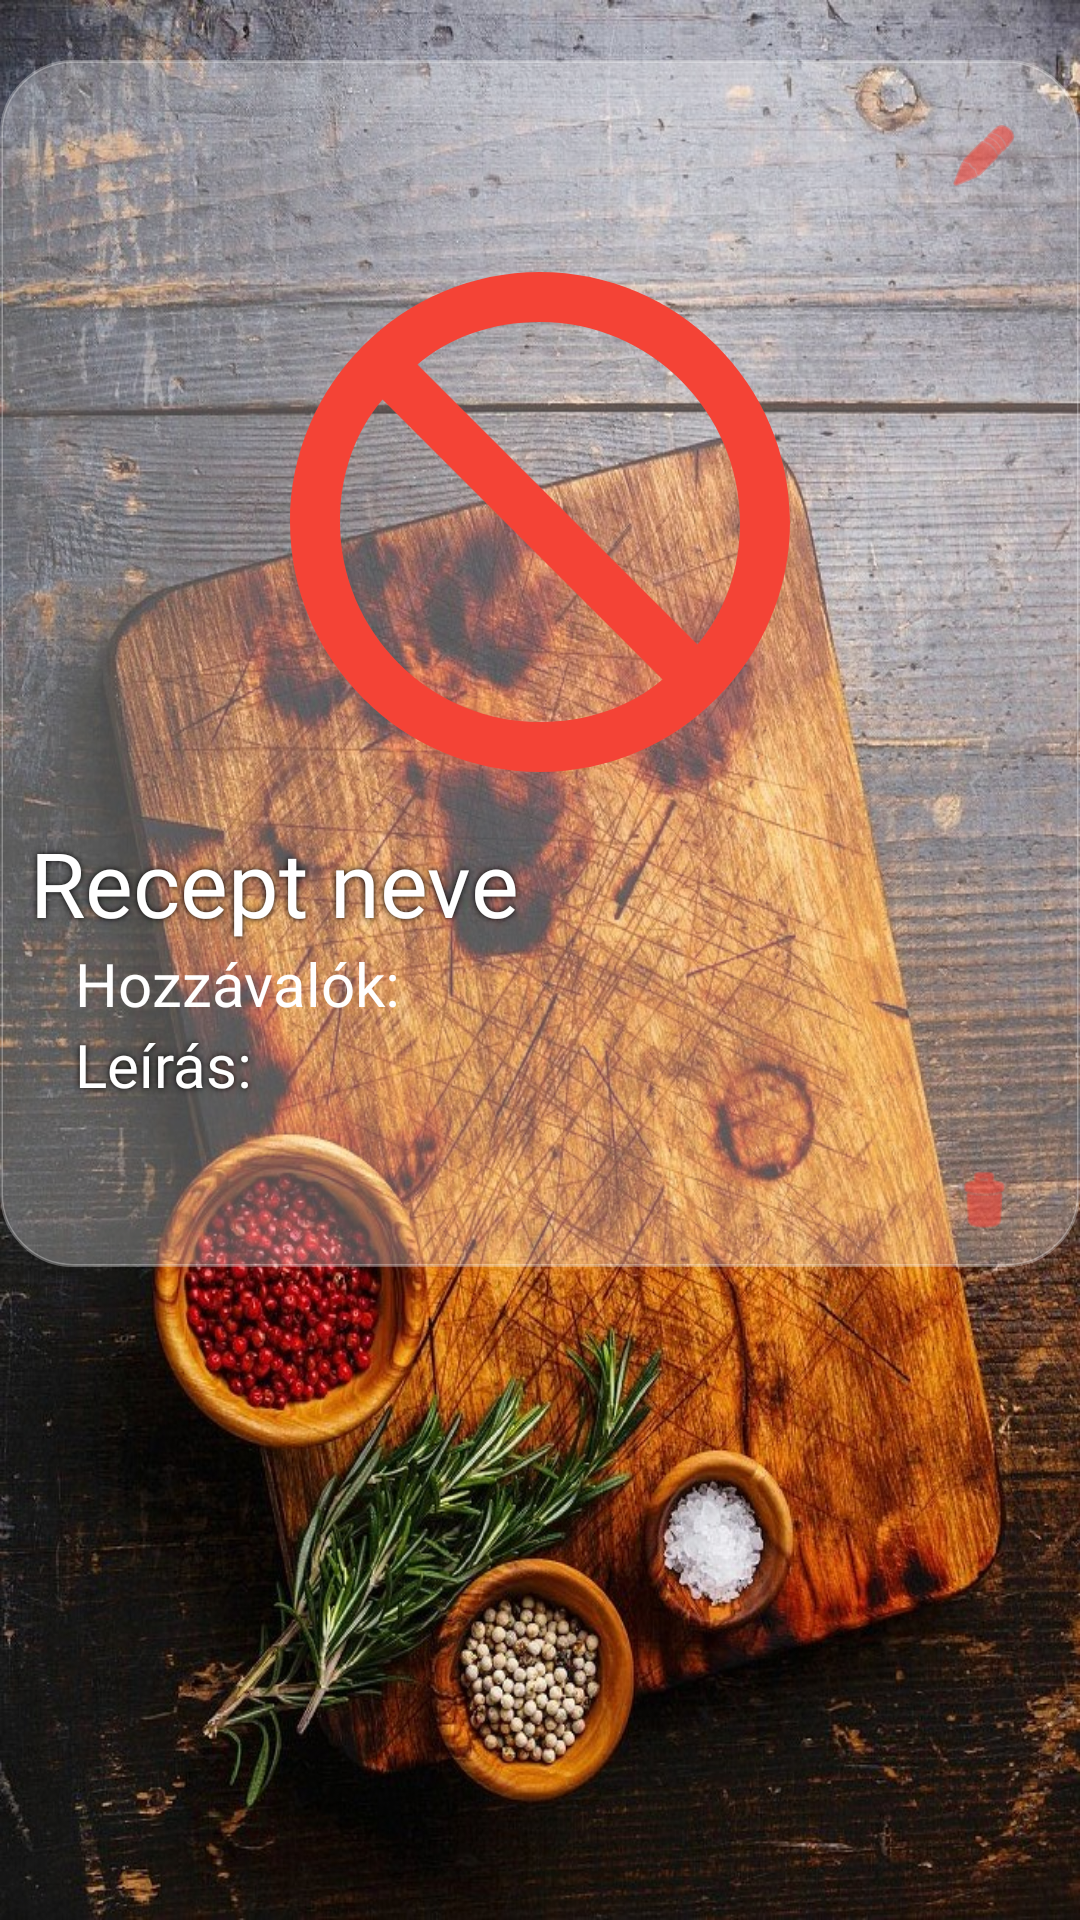

Layout XML and referenced resources for this Android screen:
<!-- AndroidManifest.xml: application theme Theme.CsaládiReceptkönyv -->
<!-- res/layout/activity_recept_reading_2.xml -->
<?xml version="1.0" encoding="utf-8"?>
<RelativeLayout xmlns:android="http://schemas.android.com/apk/res/android"
    xmlns:app="http://schemas.android.com/apk/res-auto"
    xmlns:tools="http://schemas.android.com/tools"
    android:id="@+id/main"
    android:layout_width="match_parent"
    android:layout_height="match_parent"
    android:background="@drawable/bg1"

    tools:context="csirkes.ujRecept">

    <LinearLayout
        android:orientation="vertical"
        android:background="@drawable/rounded_login"
        android:backgroundTint="#4BFFFFFF"
        android:layout_width="match_parent"
        android:layout_height="wrap_content"
        android:layout_marginTop="20dp"
        android:paddingBottom="10dp">

        <ImageView
            android:id="@+id/editButton"
            android:layout_width="24dp"
            android:layout_height="24dp"
            android:layout_gravity="end"
            app:iconTint="#F44336"
            android:layout_marginTop="20dp"
            android:layout_marginEnd="20dp"
            android:src="@android:drawable/ic_menu_edit"
            android:contentDescription="Szerkesztés"
            app:tint="#F44336" />

        <ImageView
            android:id="@+id/kepPreview"
            android:layout_width="200dp"
            android:layout_height="200dp"
            android:layout_marginTop="10dp"
            android:layout_gravity="center"
            android:background="@drawable/no_pictrure"
            android:scaleType="centerCrop" />
        <TextView
            android:id="@+id/Név"
            android:layout_width="match_parent"
            android:layout_height="wrap_content"
            android:textColor="@color/white"
            android:textSize="30sp"
            android:paddingStart="10dp"
            android:shadowColor="@color/black"
            android:shadowRadius="5"
            android:layout_gravity="center_horizontal"
            android:fontFamily="@font/lobster_two"
            android:text="Recept neve"/>



        <TextView
            android:id="@+id/hozzavalok"
            android:layout_width="match_parent"
            android:layout_height="wrap_content"
            android:fontFamily="@font/lobster_two"
            android:textColor="@color/white"
            android:textSize="20sp"
            android:paddingStart="25dp"
            android:text="Hozzávalók:"/>

        <TextView
            android:id="@+id/leiras"
            android:layout_width="match_parent"
            android:layout_height="wrap_content"
            android:fontFamily="@font/lobster_two"
            android:textColor="@color/white"
            android:textSize="20sp"
            android:shadowColor="@color/black"
            android:shadowRadius="5"
            android:paddingStart="25dp"
            android:text="Leírás:"/>

        <ImageView
            android:id="@+id/deleteButton"
            android:layout_width="24dp"
            android:layout_height="24dp"
            android:layout_gravity="end"
            app:iconTint="#F44336"
            android:layout_marginTop="20dp"
            android:layout_marginEnd="20dp"
            android:src="@android:drawable/ic_menu_delete"
            android:contentDescription="Szerkesztés"
            app:tint="#F44336" />

    </LinearLayout>
</RelativeLayout>
<!-- resources referenced by this layout -->
<resources>
  <!-- drawable bg1: jpg bitmap (drawable, 391007 bytes) -->
  <!-- drawable no_pictrure (drawable) -->
  <vector xmlns:android="http://schemas.android.com/apk/res/android" android:height="24dp" android:tint="#F44336" android:viewportHeight="24" android:viewportWidth="24" android:width="24dp">
        
      <path android:fillColor="@android:color/white" android:pathData="M22,12c0,-5.5 -4.5,-10 -10,-10S2,6.5 2,12s4.5,10 10,10S22,17.5 22,12zM5.7,7.1l11.2,11.2c-1.3,1.1 -3,1.7 -4.9,1.7c-4.4,0 -8,-3.6 -8,-8C4,10.1 4.6,8.4 5.7,7.1zM20,12c0,1.9 -0.6,3.6 -1.7,4.9L7.1,5.7C8.4,4.6 10.1,4 12,4C16.4,4 20,7.6 20,12z"/>
      
  </vector>
  <!-- drawable rounded_login (drawable) -->
  <?xml version="1.0" encoding="utf-8"?>
  <shape xmlns:android="http://schemas.android.com/apk/res/android"
      android:shape="rectangle"
      >
      <corners android:radius="24dp"/>
      <stroke android:width="1dip" android:color="@color/white"/>
  
  
  
  
  </shape>
  <style name="Theme.CsaládiReceptkönyv" parent="Base.Theme.CsaládiReceptkönyv" />
  <style name="Base.Theme.CsaládiReceptkönyv" parent="Theme.Material3.DayNight.NoActionBar">
          
          
      </style>
  <!-- not gathered from this repository: default colours our renderer supplied (Android Studio template values) -->
  <color name="black">#FF000000</color>
  <color name="white">#FFFFFFFF</color>
</resources>
